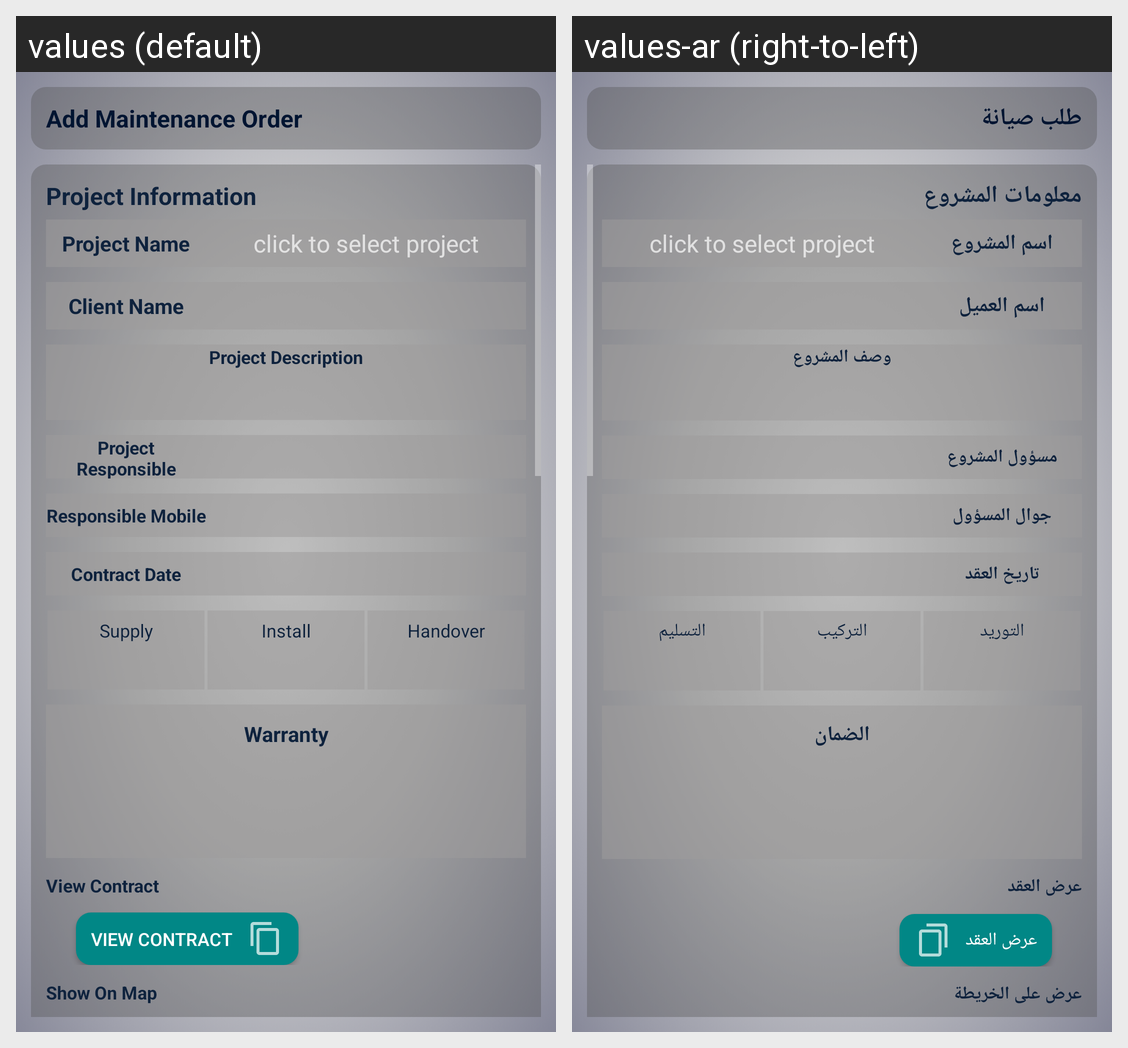

The Android screen above is rendered under two locales of the same app. Produce the string resources it draws, with the default and per-locale values.
Android screen res/layout/projects_add_maintenance_order_activity.xml rendered under 2 locales, left to right: values (default), values-ar (right-to-left). Device: Nexus 5 (rendered at 1080×1920; each locale shown at half size, 540×960, under a caption strip naming it); theme Theme.AppCompat.
Strings drawn on this screen, with the default value and each locale's value (text and hints the layout hard-codes, and strings that could not be matched under every locale, appear in the picture but are not listed):

addMaintenanceOrder
  values: Add Maintenance Order
  values-ar: طلب صيانة

projectInformation
  values: Project Information
  values-ar: معلومات المشروع

projectName
  values: Project Name
  values-ar: اسم المشروع

clientName
  values: Client Name
  values-ar: اسم العميل

projectDescription
  values: Project Description
  values-ar: وصف المشروع

projectResponsible
  values: Project Responsible
  values-ar: مسؤول المشروع

projectResponsibleMobile
  values: Responsible Mobile
  values-ar: جوال المسؤول

contractDate
  values: Contract Date
  values-ar: تاريخ العقد

supply
  values: Supply
  values-ar: التوريد

install
  values: Install
  values-ar: التركيب

handover
  values: Handover
  values-ar: التسليم

warranty
  values: Warranty
  values-ar: الضمان

viewContract
  values: View Contract
  values-ar: عرض العقد

showOnMap
  values: Show On Map
  values-ar: عرض على الخريطة
